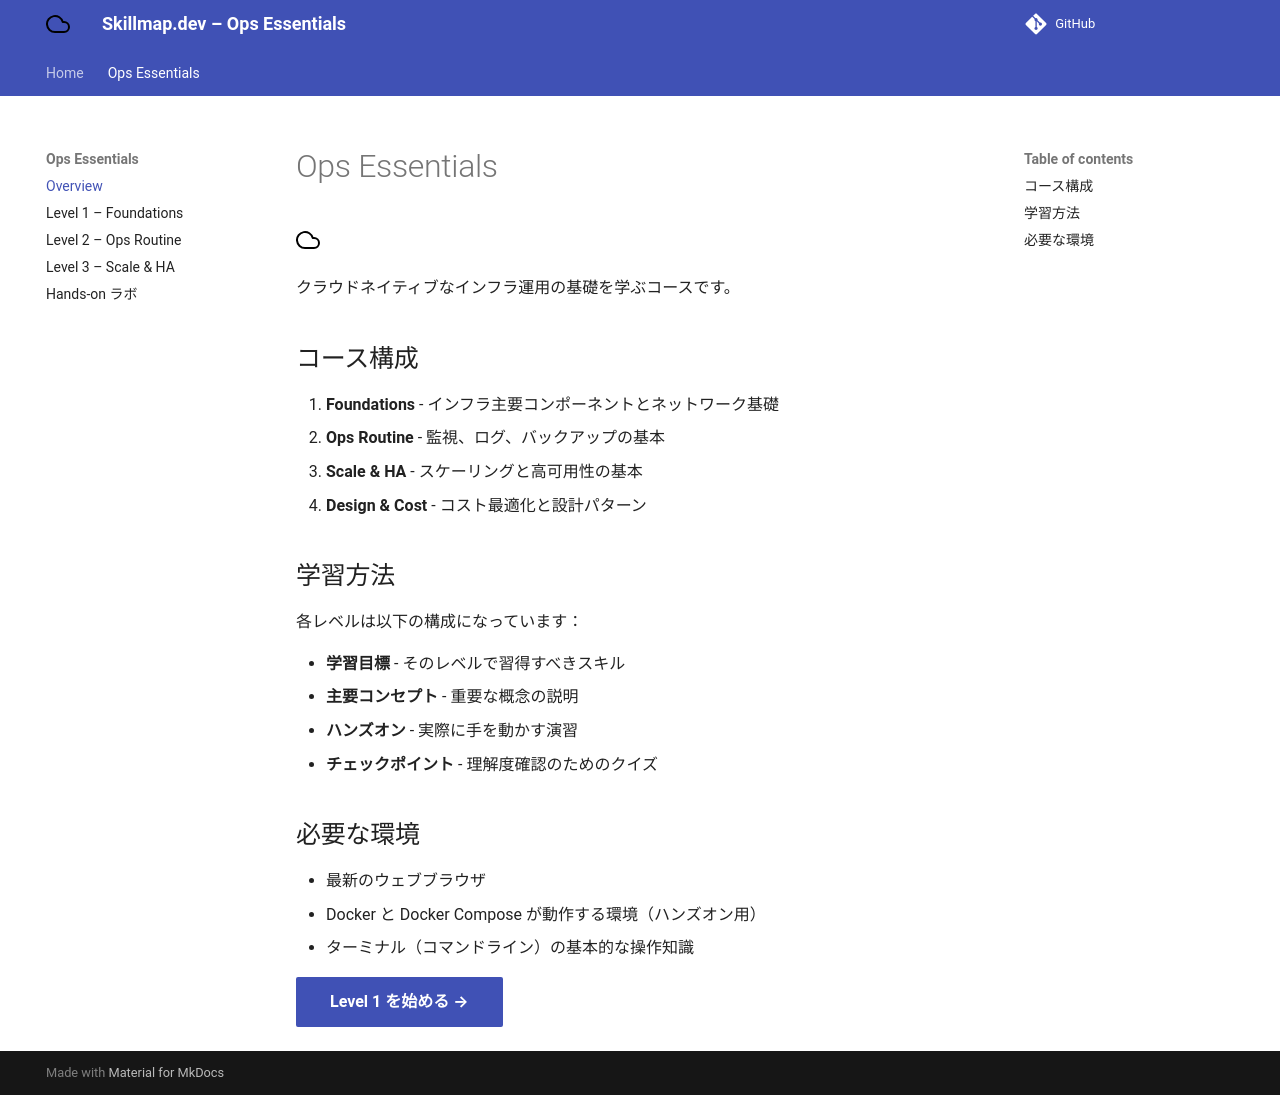

repository: atsushi-ambo/skillmap.dev · page: ops-essentials/index.html · generator: mkdocs

# Ops Essentials

![Cloud Icon](../img/icons/cloud.svg){ .icon style="color:#3B82F6" }

クラウドネイティブなインフラ運用の基礎を学ぶコースです。

## コース構成

1. **Foundations** - インフラ主要コンポーネントとネットワーク基礎
2. **Ops Routine** - 監視、ログ、バックアップの基本
3. **Scale & HA** - スケーリングと高可用性の基本
4. **Design & Cost** - コスト最適化と設計パターン

## 学習方法

各レベルは以下の構成になっています：

- **学習目標** - そのレベルで習得すべきスキル
- **主要コンセプト** - 重要な概念の説明
- **ハンズオン** - 実際に手を動かす演習
- **チェックポイント** - 理解度確認のためのクイズ

## 必要な環境

- 最新のウェブブラウザ
- Docker と Docker Compose が動作する環境（ハンズオン用）
- ターミナル（コマンドライン）の基本的な操作知識

[Level 1 を始める →](level1.md){ .md-button .md-button--primary }
